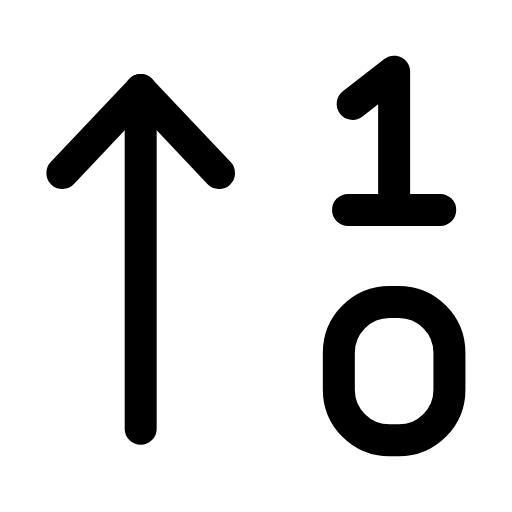
t = 0.00 s
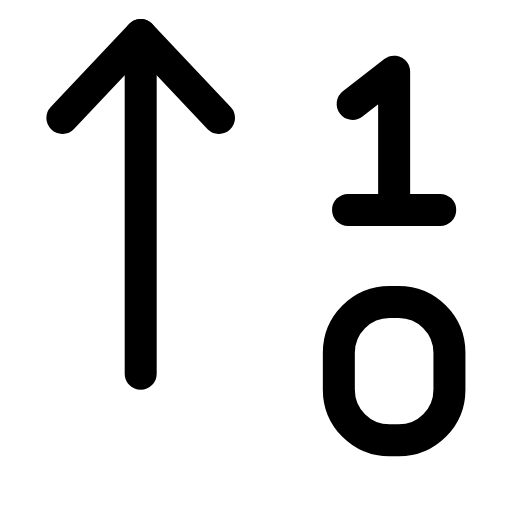
t = 0.23 s
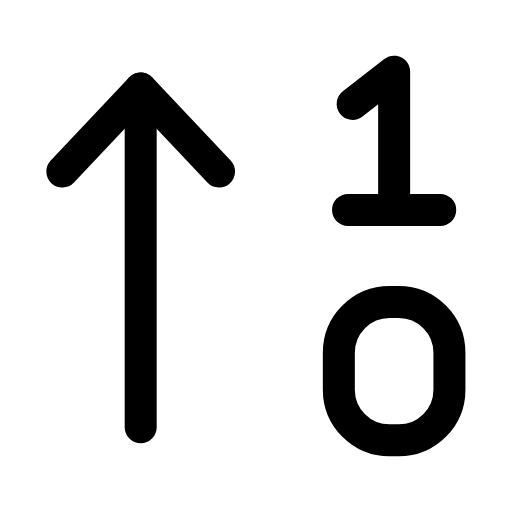
t = 0.49 s
t = 0.68 s: frame unchanged from t = 0.00 s, image omitted
t = 1.09 s: frame unchanged from t = 0.00 s, image omitted
t = 1.29 s: frame unchanged from t = 0.00 s, image omitted

The animated SVG that drew these frames (rendered in a browser with its animation timeline set to each time). Animation: 1 SMIL element (animateTransform=1); one cycle of 1.50 s, repeats indefinitely.

<svg xmlns="http://www.w3.org/2000/svg" width="24" height="24" viewBox="0 0 24 24" fill="none"><g transform="translate(-0.965 -0.96) scale(1.08)"><g><animateTransform attributeName="transform" type="translate" values="0 0;0 -2.4;0 0;0 0" keyTimes="0;0.2;0.45;1" dur="1.5s" repeatCount="indefinite" calcMode="spline" keySplines="0.16 1 0.3 1;0.16 1 0.3 1;0.16 1 0.3 1"/><line stroke="currentColor" stroke-width="1.389" stroke-linecap="round" stroke-linejoin="round" fill="none" x1="7" x2="7" y1="19.5" y2="4.8"></line><path stroke="currentColor" stroke-width="1.389" stroke-linecap="round" stroke-linejoin="round" fill="none" d="M3.6 8.4L7 4.8L10.4 8.4"></path></g><path stroke="currentColor" stroke-width="1.389" stroke-linecap="round" stroke-linejoin="round" fill="none" d="M16.2 5.4L18 4L18 10"></path><line stroke="currentColor" stroke-width="1.389" stroke-linecap="round" stroke-linejoin="round" fill="none" x1="16" x2="20" y1="10" y2="10"></line><rect stroke="currentColor" stroke-width="1.389" stroke-linecap="round" stroke-linejoin="round" fill="none" x="15.6" y="14" width="4.8" height="6" rx="2.2"></rect></g></svg>
